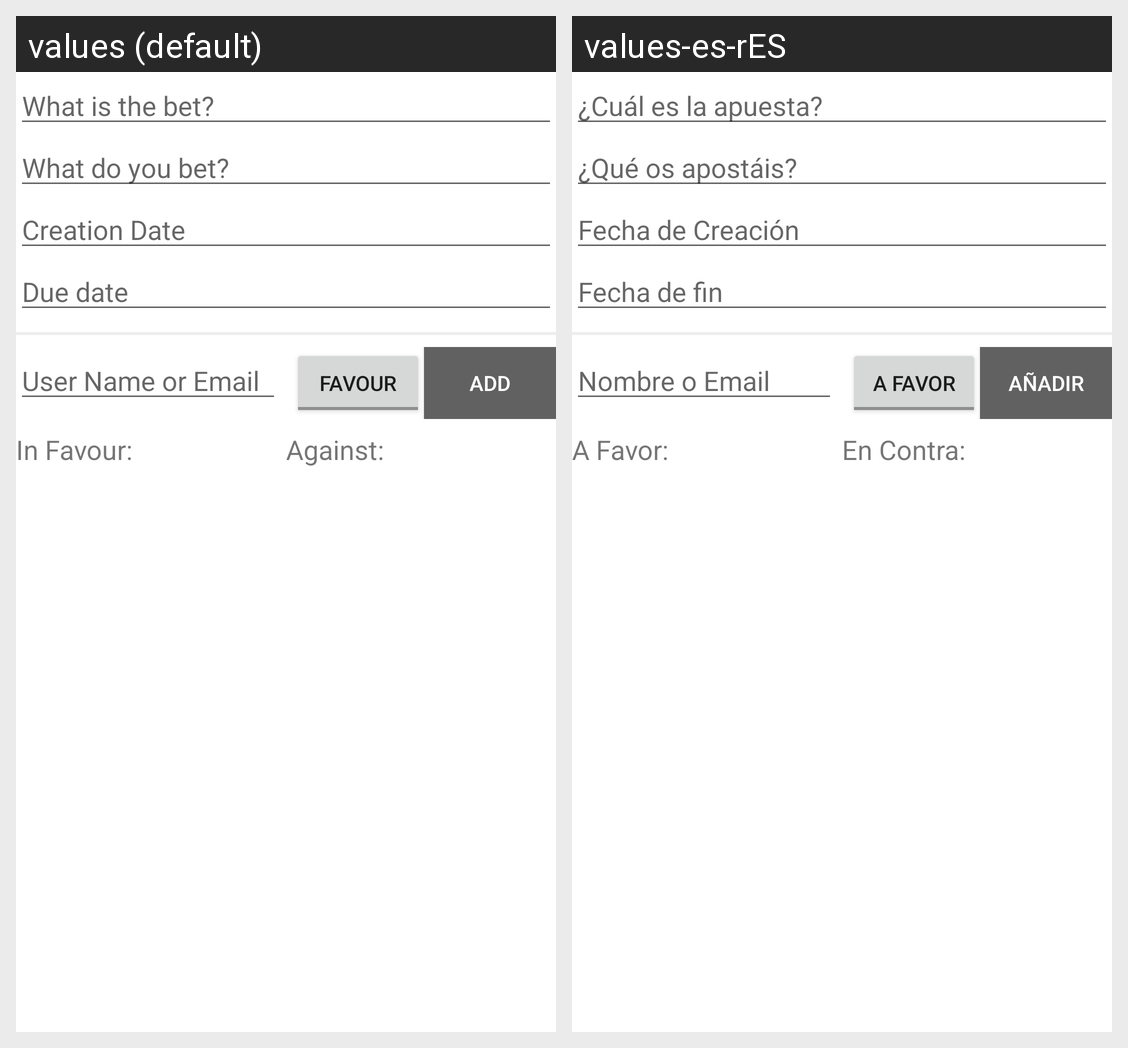

The same Android screen rendered under two of its app's locales, left to right. List the strings drawn on it with the default value and each locale's translation.
Android screen res/layout/activity_create_bet.xml rendered under 2 locales, left to right: values (default), values-es-rES. Device: Nexus 5 (rendered at 1080×1920; each locale shown at half size, 540×960, under a caption strip naming it); theme AppTheme.
Strings drawn on this screen, with the default value and each locale's value (text and hints the layout hard-codes, and strings that could not be matched under every locale, appear in the picture but are not listed):

what_is_the_bet
  values: What is the bet?
  values-es-rES: ¿Cuál es la apuesta?

what_do_you_bet
  values: What do you bet?
  values-es-rES: ¿Qué os apostáis?

date
  values: Creation Date
  values-es-rES: Fecha de Creación

due_date
  values: Due date
  values-es-rES: Fecha de fin

user_name_or_email
  values: User Name or Email
  values-es-rES: Nombre o Email

favour_2
  values: Favour
  values-es-rES: A Favor

add
  values: Add
  values-es-rES: Añadir

favour
  values: In Favour:
  values-es-rES: A Favor:

against
  values: Against:
  values-es-rES: En Contra:
